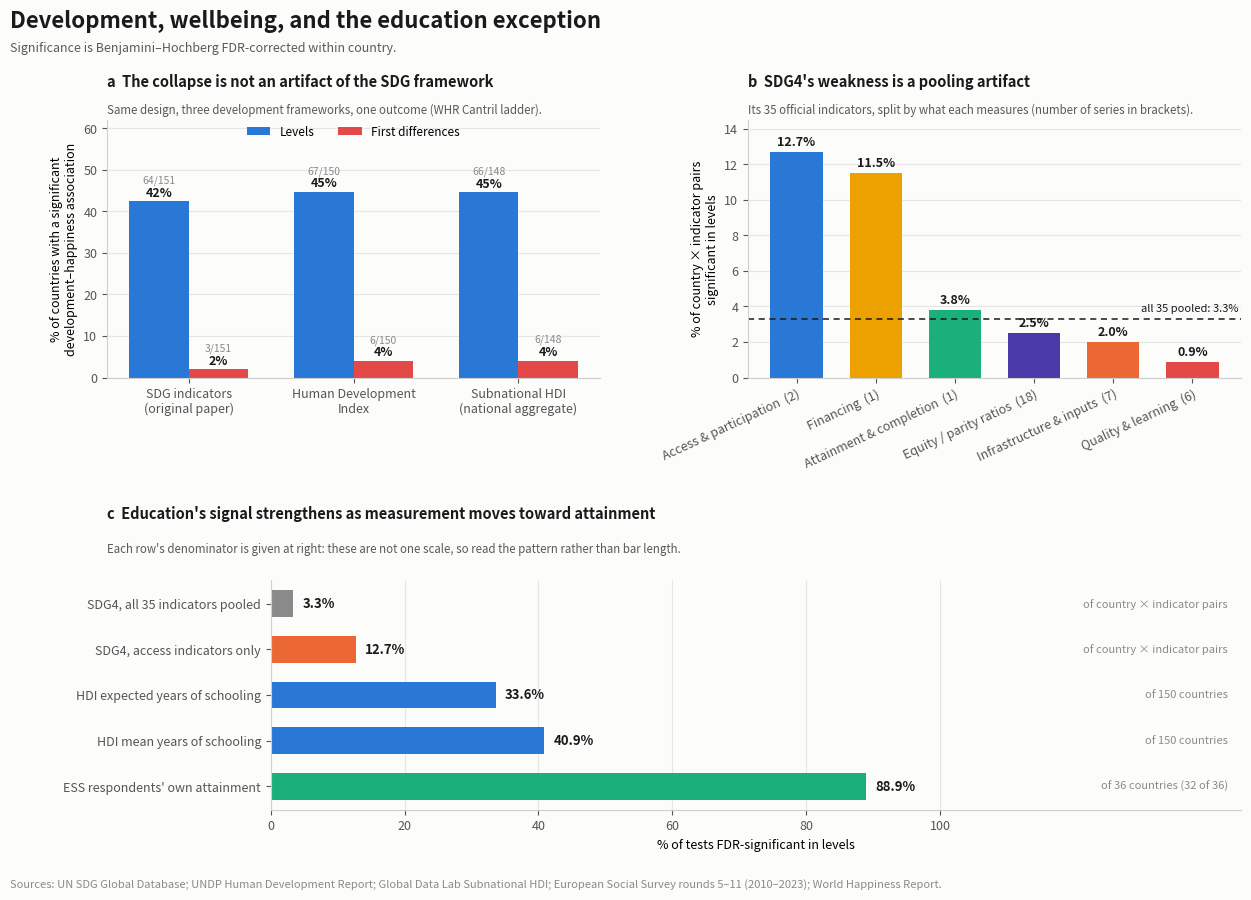

Recreate this plot in Python.
"""
Composite Figure 1 for the commentary submission.

Commentaries allow one or two display items, so the three results that carry
the argument have to share a single figure:

    (a) the levels-to-differences collapse, replicated across three
        development frameworks against the World Happiness Report;
    (b) SDG4 un-pooled, showing that its apparent weakness is a construct
        artifact of pooling equity/parity ratios with access measures;
    (c) education's signal as the unit of measurement changes, from pooled
        SDG indicators down to individual ESS respondents.

Unlike make_figures.py, this script does not read the microdata. Every number
below is a result already produced by that pipeline (see PROVENANCE), so the
figure can be rebuilt for a revision without re-running the merges. If any
upstream number changes, change it here too -- these are transcriptions, not
computations.

    python make_commentary_figure.py [outdir]

Output: <outdir>/Figure1_commentary.png (+ .pdf for submission)
"""
from __future__ import annotations

import sys
from pathlib import Path

import matplotlib

matplotlib.use("Agg")
import matplotlib.pyplot as plt

# --------------------------------------------------------------------------
# Palette: matches the figures already produced by make_figures.py.
# --------------------------------------------------------------------------
BLUE = "#2A78D6"
ORANGE = "#EDA100"
GREEN = "#1BAF7A"
PURPLE = "#4A3AA7"
VERMILION = "#EB6834"
RED = "#E34948"
GREY = "#8A8A8A"
BG = "#FCFCFB"
INK = "#1A1A1A"

PROVENANCE = """Panel a: HappinessSDG.R (SDG); make_figures.py section B (HDI), section C (SHDI).
Panel b: make_figures.py section F, SDG4 indicators classified by construct.
Panel c: sections B, D, F. Denominators differ by row and are labelled."""

# --------------------------------------------------------------------------
# (a) The collapse: countries FDR-significant in levels vs. first-differences
# --------------------------------------------------------------------------
COLLAPSE = [
    # label,                  n_sig_levels, n_sig_diffs, n_countries
    ("SDG indicators\n(original paper)", 64, 3, 151),
    ("Human Development\nIndex", 67, 6, 150),
    ("Subnational HDI\n(national aggregate)", 66, 6, 148),
]

# --------------------------------------------------------------------------
# (b) SDG4 un-pooled by construct: % of country-indicator pairs significant
# --------------------------------------------------------------------------
SDG4_POOLED_PCT = 3.3
SDG4_BY_CONSTRUCT = [
    ("Access & participation", 12.7, 2, BLUE),
    ("Financing", 11.5, 1, ORANGE),
    ("Attainment & completion", 3.8, 1, GREEN),
    ("Equity / parity ratios", 2.5, 18, PURPLE),
    ("Infrastructure & inputs", 2.0, 7, VERMILION),
    ("Quality & learning", 0.9, 6, RED),
]

# --------------------------------------------------------------------------
# (c) Education as the unit of measurement changes
# --------------------------------------------------------------------------
EDU_LADDER = [
    # label,                            denominator note,               pct,  colour
    ("SDG4, all 35 indicators pooled", "of country × indicator pairs", 3.3, GREY),
    ("SDG4, access indicators only", "of country × indicator pairs", 12.7, VERMILION),
    ("HDI expected years of schooling", "of 150 countries", 33.6, BLUE),
    ("HDI mean years of schooling", "of 150 countries", 40.9, BLUE),
    ("ESS respondents' own attainment", "of 36 countries (32 of 36)", 88.9, GREEN),
]


def style_axes(ax):
    ax.set_facecolor(BG)
    for side in ("top", "right"):
        ax.spines[side].set_visible(False)
    for side in ("left", "bottom"):
        ax.spines[side].set_color("#CFCFCF")
    ax.tick_params(colors="#555555", labelsize=9)
    ax.grid(axis="y", color="#E6E6E6", linewidth=0.8)
    ax.set_axisbelow(True)


def panel_a(ax):
    labels = [c[0] for c in COLLAPSE]
    lev = [100 * c[1] / c[3] for c in COLLAPSE]
    dif = [100 * c[2] / c[3] for c in COLLAPSE]
    x = range(len(COLLAPSE))
    w = 0.36

    ax.bar([i - w / 2 for i in x], lev, w, color=BLUE, label="Levels")
    ax.bar([i + w / 2 for i in x], dif, w, color=RED, label="First differences")

    for i, (lv, dv, c) in enumerate(zip(lev, dif, COLLAPSE)):
        ax.text(i - w / 2, lv + 1.2, f"{lv:.0f}%", ha="center", fontsize=9,
                color=INK, fontweight="bold")
        ax.text(i - w / 2, lv + 4.4, f"{c[1]}/{c[3]}", ha="center", fontsize=7.5, color=GREY)
        ax.text(i + w / 2, dv + 1.2, f"{dv:.0f}%", ha="center", fontsize=9,
                color=INK, fontweight="bold")
        ax.text(i + w / 2, dv + 4.4, f"{c[2]}/{c[3]}", ha="center", fontsize=7.5, color=GREY)

    ax.set_xticks(list(x))
    ax.set_xticklabels(labels, fontsize=8.5)
    ax.set_ylim(0, 62)
    ax.set_ylabel("% of countries with a significant\ndevelopment–happiness association", fontsize=9)
    ax.legend(frameon=False, fontsize=8.5, loc="upper center", ncol=2,
              bbox_to_anchor=(0.5, 1.02))
    style_axes(ax)
    ax.set_title("a  The collapse is not an artifact of the SDG framework",
                 fontsize=10.5, fontweight="bold", color=INK, loc="left", pad=24)
    ax.text(0, 1.012, "Same design, three development frameworks, one outcome (WHR Cantril ladder).",
            transform=ax.transAxes, fontsize=8.3, color="#5A5A5A", va="bottom")


def panel_b(ax):
    labels = [f"{s[0]}  ({s[2]})" for s in SDG4_BY_CONSTRUCT]
    vals = [s[1] for s in SDG4_BY_CONSTRUCT]
    cols = [s[3] for s in SDG4_BY_CONSTRUCT]
    x = range(len(vals))

    ax.bar(x, vals, 0.66, color=cols)
    for i, v in enumerate(vals):
        ax.text(i, v + 0.35, f"{v:.1f}%", ha="center", fontsize=9, color=INK, fontweight="bold")

    ax.axhline(SDG4_POOLED_PCT, color=INK, linestyle=(0, (4, 3)), linewidth=1.1)
    ax.text(len(vals) - 0.42, SDG4_POOLED_PCT + 0.4,
            f"all 35 pooled: {SDG4_POOLED_PCT}%", ha="right", fontsize=8, color=INK)

    ax.set_xticks(list(x))
    ax.set_xticklabels(labels, fontsize=8, rotation=25, ha="right",
                       rotation_mode="anchor")
    ax.set_ylim(0, 14.5)
    ax.set_ylabel("% of country × indicator pairs\nsignificant in levels", fontsize=9)
    style_axes(ax)
    ax.set_title("b  SDG4's weakness is a pooling artifact",
                 fontsize=10.5, fontweight="bold", color=INK, loc="left", pad=24)
    ax.text(0, 1.012,
            "Its 35 official indicators, split by what each measures "
            "(number of series in brackets).",
            transform=ax.transAxes, fontsize=8.3, color="#5A5A5A", va="bottom")


def panel_c(ax):
    labels = [e[0] for e in EDU_LADDER]
    notes = [e[1] for e in EDU_LADDER]
    vals = [e[2] for e in EDU_LADDER]
    cols = [e[3] for e in EDU_LADDER]
    y = list(range(len(vals)))[::-1]

    ax.barh(y, vals, 0.58, color=cols)
    for yi, v, n in zip(y, vals, notes):
        ax.text(v + 1.4, yi, f"{v:.1f}%", va="center", fontsize=9.5,
                color=INK, fontweight="bold")
        ax.text(143, yi, n, va="center", ha="right", fontsize=8, color=GREY)

    ax.set_yticks(y)
    ax.set_yticklabels(labels, fontsize=8.5)
    ax.set_xlim(0, 145)
    ax.set_xticks([0, 20, 40, 60, 80, 100])
    ax.set_xlabel("% of tests FDR-significant in levels", fontsize=9)
    style_axes(ax)
    ax.grid(axis="y", visible=False)
    ax.grid(axis="x", color="#E6E6E6", linewidth=0.8)
    fig = ax.get_figure()
    fig.text(0.085, 0.418,
             "c  Education's signal strengthens as measurement moves toward attainment",
             fontsize=10.5, fontweight="bold", color=INK, va="bottom")
    fig.text(0.085, 0.382,
             "Each row's denominator is given at right: these are not one scale, "
             "so read the pattern rather than bar length.",
             fontsize=8.3, color="#5A5A5A", va="bottom")


def main():
    outdir = Path(sys.argv[1] if len(sys.argv) > 1 else "figures_out")
    outdir.mkdir(parents=True, exist_ok=True)

    fig = plt.figure(figsize=(12.6, 9.2))
    fig.patch.set_facecolor(BG)
    # Two gridspecs rather than one: panel c's row labels need a much wider
    # left margin than a and b do.
    gs_top = fig.add_gridspec(1, 2, left=0.085, right=0.985, top=0.855,
                              bottom=0.575, wspace=0.30)
    gs_bot = fig.add_gridspec(1, 1, left=0.215, right=0.985, top=0.355, bottom=0.105)
    panel_a(fig.add_subplot(gs_top[0, 0]))
    panel_b(fig.add_subplot(gs_top[0, 1]))
    panel_c(fig.add_subplot(gs_bot[0, 0]))

    fig.text(0.008, 0.975,
             "Development, wellbeing, and the education exception",
             fontsize=16, fontweight="bold", color=INK, va="top")
    fig.text(0.008, 0.940,
             "Significance is Benjamini–Hochberg FDR-corrected within country.",
             fontsize=9, color="#5A5A5A", va="top")
    fig.text(0.008, 0.018,
             "Sources: UN SDG Global Database; UNDP Human Development Report; "
             "Global Data Lab Subnational HDI; European Social Survey rounds 5–11 "
             "(2010–2023); World Happiness Report.",
             fontsize=8, color=GREY, va="bottom")
    for ext in ("png", "pdf"):
        path = outdir / f"Figure1_commentary.{ext}"
        fig.savefig(path, dpi=220, facecolor=BG)
        print(f"Saved: {path}")
    plt.close(fig)


if __name__ == "__main__":
    main()
